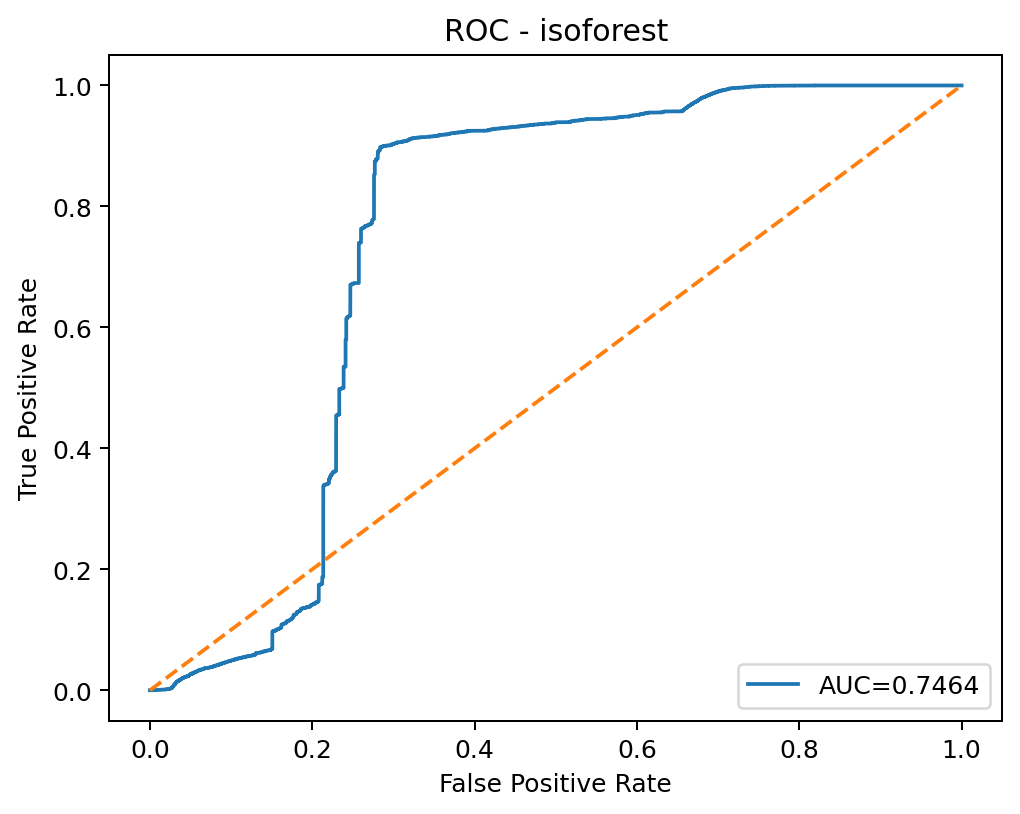

The data file committed next to this chart (first rows):
threshold, fpr, tpr
inf, 0.0, 0.0
0.1585, 2.0804294006282898e-05, 0.0
0.1585, 0.0007386, 0.0
0.1545, 0.000749, 0.0
0.1543, 0.0007802, 0.0
0.1467, 0.000801, 0.0
0.1456, 0.0008218, 0.0
0.1441, 0.0008634, 0.0
0.1423, 0.0008946, 0.0
0.142, 0.000905, 0.0
0.1419, 0.0009258, 0.0
0.1409, 0.0009362, 0.0
0.1403, 0.0009674, 0.0
0.1399, 0.0009882, 0.0
0.1399, 0.001009, 0.0
0.1395, 0.00104, 0.0
0.1394, 0.001082, 0.0
0.1392, 0.001092, 0.0
0.139, 0.001113, 0.0
0.139, 0.001123, 0.0
0.139, 0.001165, 0.0
0.1389, 0.001175, 0.0
0.1386, 0.001217, 0.0
0.1385, 0.001227, 0.0
0.1385, 0.001259, 0.0
0.1384, 0.001279, 0.0
0.1384, 0.001279, 9.153737013135612e-05
0.1383, 0.00129, 9.153737013135612e-05
0.1383, 0.001321, 9.153737013135612e-05
0.1383, 0.001331, 9.153737013135612e-05
0.1382, 0.001383, 9.153737013135612e-05
0.1381, 0.001394, 9.153737013135612e-05
0.1379, 0.001435, 9.153737013135612e-05
0.1376, 0.00155, 9.153737013135612e-05
0.1375, 0.001592, 9.153737013135612e-05
0.1374, 0.001664, 9.153737013135612e-05
0.1374, 0.001716, 9.153737013135612e-05
0.1373, 0.001737, 9.153737013135612e-05
0.1371, 0.001748, 9.153737013135612e-05
0.137, 0.001789, 9.153737013135612e-05
0.1369, 0.00182, 9.153737013135612e-05
0.1369, 0.001862, 9.153737013135612e-05
0.1368, 0.001956, 9.153737013135612e-05
0.1367, 0.001966, 9.153737013135612e-05
0.1364, 0.002018, 9.153737013135612e-05
0.1362, 0.002028, 9.153737013135612e-05
0.1356, 0.00206, 9.153737013135612e-05
0.1339, 0.002101, 9.153737013135612e-05
0.1333, 0.002143, 9.153737013135612e-05
0.1324, 0.002174, 9.153737013135612e-05
0.1323, 0.002195, 9.153737013135612e-05
0.1323, 0.002507, 9.153737013135612e-05
0.1321, 0.002517, 9.153737013135612e-05
0.1321, 0.002538, 9.153737013135612e-05
0.132, 0.003017, 9.153737013135612e-05
0.1319, 0.003048, 9.153737013135612e-05
0.1318, 0.003308, 9.153737013135612e-05
0.1318, 0.003329, 9.153737013135612e-05
0.1318, 0.00336, 9.153737013135612e-05
0.1315, 0.003828, 9.153737013135612e-05
... 28,423 more rows
